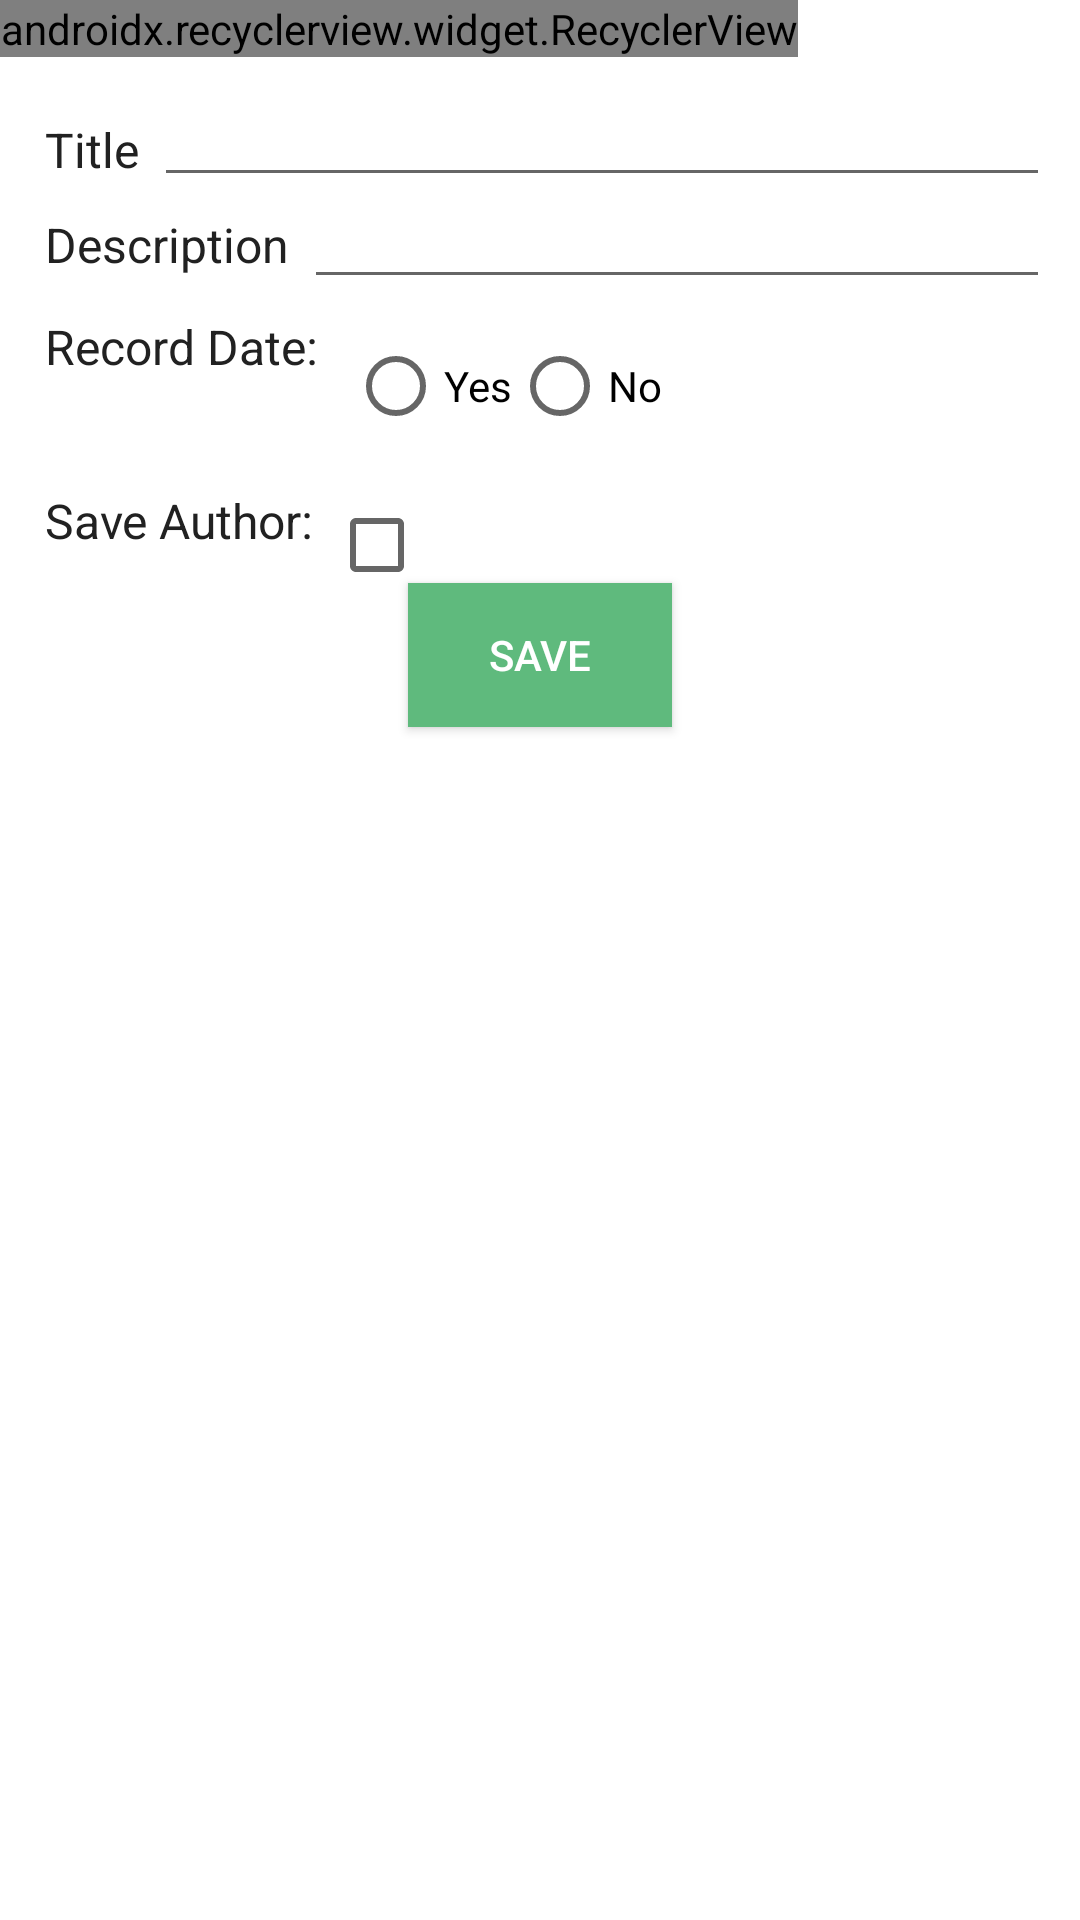

Produce the Android XML layout that renders to this screen, including the resource entries it uses.
<!-- AndroidManifest.xml: application theme AppTheme -->
<!-- res/layout/fragment_local_list.xml -->
<?xml version="1.0" encoding="utf-8"?>
<LinearLayout xmlns:android="http://schemas.android.com/apk/res/android"
    xmlns:app="http://schemas.android.com/apk/res-auto"
    android:layout_width="match_parent"
    android:layout_height="match_parent"
    android:orientation="vertical"
    >

    <LinearLayout
        android:id="@+id/progressLayout"
        android:layout_width="match_parent"
        android:layout_height="match_parent"
        android:gravity="center"
        android:orientation="vertical"
        android:visibility="gone">

        <ProgressBar
            android:id="@+id/progressBar"
            android:layout_width="wrap_content"
            android:layout_height="wrap_content" />

    </LinearLayout>

    <android.support.v4.widget.NestedScrollView
        android:layout_width="wrap_content"
        android:layout_height="wrap_content"
        android:id="@+id/nested_layout">

        <android.support.v7.widget.RecyclerView xmlns:android="http://schemas.android.com/apk/res/android"
            xmlns:app="http://schemas.android.com/apk/res-auto"
            xmlns:tools="http://schemas.android.com/tools"
            android:id="@+id/list"
            android:name="com.example.hcwong.testproject.NewsFragment"
            android:layout_width="match_parent"
            android:layout_height="match_parent"
            app:layoutManager="android.support.v7.widget.LinearLayoutManager"
            tools:context=".Main.News.NewsFragment"
            tools:listitem="@layout/fragment_news" />

    </android.support.v4.widget.NestedScrollView>

    <RelativeLayout
        android:id="@+id/create_news"
        android:layout_width="match_parent"
        android:layout_height="0dp"
        android:layout_weight="1"
        android:padding="10dp"
        android:layout_marginTop="5dp"
        android:background="@color/colorWhite"
        >



        <TextView
            android:layout_width="wrap_content"
            android:layout_height="wrap_content"
            android:id="@+id/txt_edit_title"
            android:padding="5dp"
            android:textSize="16sp"
            android:textColor="@color/colorTitle"
            android:lines="1"
            android:text="Title"
            />


        <EditText
            android:layout_width="match_parent"
            android:layout_height="wrap_content"
            android:padding="5dp"
            android:textSize="16sp"
            android:id="@+id/edit_title"
            android:layout_toEndOf="@id/txt_edit_title"
            android:inputType="text"
            android:lines="1"
            android:textColor="@color/colorTitle"

            />

        <TextView
            android:layout_width="wrap_content"
            android:layout_height="wrap_content"
            android:id="@+id/txt_edit_description"
            android:layout_below="@id/txt_edit_title"
            android:padding="5dp"
            android:textSize="16sp"
            android:textColor="@color/colorTitle"
            android:lines="1"
            android:text="Description"
            />

        <EditText
            android:id="@+id/edit_description"
            android:layout_below="@id/edit_title"
            android:layout_toEndOf="@id/txt_edit_description"
            android:layout_width="match_parent"
            android:layout_height="wrap_content"
            android:paddingLeft="5dp"
            android:paddingRight="5dp"
            android:paddingBottom="5dp"
            android:textSize="14sp"
            android:textColor="@color/colorSubTitle"
            android:inputType="textMultiLine"
            android:maxLines="10"
            />


        <TextView
            android:layout_width="wrap_content"
            android:layout_height="wrap_content"
            android:id="@+id/txt_save_date"
            android:padding="5dp"
            android:textSize="16sp"
            android:textColor="@color/colorTitle"
            android:lines="1"
            android:layout_below="@id/edit_description"
            android:text="Record Date:"
            />

        <RadioGroup
            android:id="@+id/radio_save_date"
            android:layout_toEndOf="@id/txt_save_date"
            android:layout_below="@id/edit_description"
            android:layout_width="wrap_content"
            android:layout_height="wrap_content"
            android:padding="5dp"
            android:orientation="horizontal"
            >
            <RadioButton android:id="@+id/radio_yes"
                android:layout_width="wrap_content"
                android:layout_height="wrap_content"
                android:text="Yes"
                />
            <RadioButton android:id="@+id/radio_no"
                android:layout_width="wrap_content"
                android:layout_height="wrap_content"
                android:text="No"
               />
        </RadioGroup>


        <TextView
            android:layout_width="wrap_content"
            android:layout_height="wrap_content"
            android:id="@+id/txt_save_author"
            android:padding="5dp"
            android:textSize="16sp"
            android:textColor="@color/colorTitle"
            android:lines="1"
            android:layout_below="@id/radio_save_date"
            android:text="Save Author:"
            />

        <CheckBox
            android:id="@+id/save_author"
            android:layout_toEndOf="@id/txt_save_author"
            android:layout_below="@id/radio_save_date"
            android:layout_width="wrap_content"
            android:layout_height="wrap_content"
            android:padding="5dp"
            />
        <Button
            android:id="@+id/btn_save"
            android:layout_below="@id/txt_save_author"
            android:layout_centerInParent="true"
            android:layout_width="wrap_content"
            android:layout_height="wrap_content"
            android:paddingStart="10dp"
            android:paddingEnd="10dp"
            android:paddingTop="5dp"
            android:paddingBottom="5dp"
            android:layout_margin="5dp"
            android:background="#5FBA7D"
            android:textColor="#FFFFFF"
            android:text="Save"/>





    </RelativeLayout>

</LinearLayout>
<!-- res/layout/fragment_news.xml (included above) -->
<?xml version="1.0" encoding="utf-8"?>
<RelativeLayout xmlns:android="http://schemas.android.com/apk/res/android"
    xmlns:app="http://schemas.android.com/apk/res-auto"
    android:id="@+id/root"
    android:layout_width="match_parent"
    android:layout_height="wrap_content"
    android:padding="10dp"
    android:layout_marginTop="1dp"
    android:background="@color/colorWhite"
    >

    <ImageView
        android:id="@+id/imgThumbnail"
        android:layout_width="50dp"
        android:layout_height="50dp"
        android:layout_marginTop="5dp"
        android:layout_centerVertical="true"
        android:src="@drawable/ic_launcher"
        android:layout_marginRight="5dp"
        />

    <TextView
        android:id="@+id/txt_title"
        android:layout_toRightOf="@id/imgThumbnail"
        android:layout_width="match_parent"
        android:layout_height="wrap_content"
        android:padding="5dp"
        android:textSize="16sp"
        android:textColor="@color/colorTitle"
        android:lines="1"
        android:maxLines="1"
        android:ellipsize="end"
        />

    <TextView
        android:id="@+id/txt_description"
        android:layout_toRightOf="@id/imgThumbnail"
        android:layout_below="@id/txt_title"
        android:layout_width="match_parent"
        android:layout_height="wrap_content"
        android:paddingLeft="5dp"
        android:paddingRight="5dp"
        android:paddingBottom="5dp"
        android:textSize="14sp"
        android:textColor="@color/colorSubTitle"
        android:maxLines="2"
        android:ellipsize="end"
        />
</RelativeLayout>
<!-- resources referenced by this layout -->
<resources>
  <color name="colorSubTitle">#585858</color>
  <color name="colorTitle">#212121</color>
  <color name="colorWhite">#FFFFFF</color>
  <!-- drawable ic_launcher: png bitmap (mipmap-hdpi, 1621 bytes) -->
</resources>
